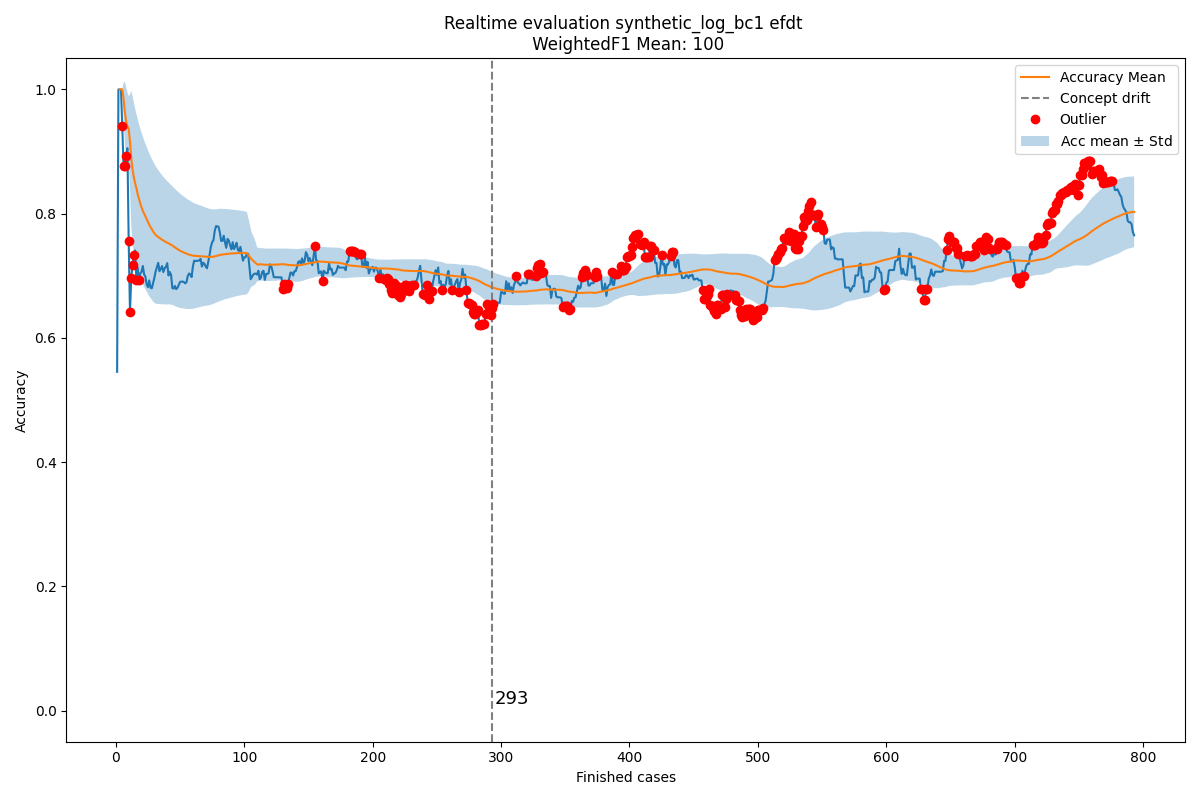

The file beside this chart, header and first rows:
Acc mean, Acc std, New observation, Normality, Time, prefix_2, prefix_3, prefix_4, prefix_5, prefix_6, prefix_7, prefix_8, prefix_9, prefix_10, prefix_11, prefix_12, prefix_13, prefix_14, prefix_15, prefix_16, prefix_17, prefix_18
0.0, 0.0, 0.5455, True, 2004-02-19 11:26:53, 0.0, 1.0, 1.0, 1.0, 1.0, 1.0, 1.0, 0.0, 0.0, 0.0, 0.0, 0, 0, 0, 0, 0, 0
, , 1.0, True, 2004-02-19 12:16:18, 1.0, 1.0, 1.0, 1.0, 1.0, 1.0, 1.0, 1.0, 1.0, 1.0, 1.0, 0, 0, 0, 0, 0, 0
1.0, 0.0, 1.0, True, 2004-02-19 12:48:29, 1.0, 1.0, 1.0, 1.0, 1.0, 1.0, 1.0, 1.0, 1.0, 1.0, 1.0, 0, 0, 0, 0, 0, 0
1.0, 0.0, 1.0, True, 2004-02-19 14:11:51, 1.0, 1.0, 1.0, 1.0, 1.0, 1.0, 1.0, 1.0, 1.0, 1.0, 1.0, 0, 0, 0, 0, 0, 0
1.0, 0.0, 0.9413, False, 2004-02-19 14:36:16, 0.6429, 0.7111, 1.0, 1.0, 1.0, 1.0, 1.0, 1.0, 1.0, 1.0, 1.0, 0, 0, 0, 0, 0, 0
0.9853, 0.02543, 0.8761, False, 2004-02-19 15:01:30, 0.7111, 0.6667, 0.8519, 0.8519, 0.8519, 0.8519, 0.8519, 1.0, 1.0, 1.0, 1.0, 0, 0, 0, 0, 0, 0
0.9635, 0.04926, 0.876, False, 2004-02-19 16:24:30, 0.7576, 0.6234, 0.7571, 0.8745, 0.8745, 0.8745, 0.8745, 1.0, 1.0, 1.0, 1.0, 0, 0, 0, 0, 0, 0
0.9489, 0.05554, 0.8927, False, 2004-02-19 16:56:35, 0.7912, 0.6731, 0.7917, 0.891, 0.891, 0.891, 0.891, 1.0, 1.0, 1.0, 1.0, 0, 0, 0, 0, 0, 0
0.9409, 0.05505, 0.9055, True, 2004-02-19 17:41:38, 0.8167, 0.7111, 0.8175, 0.9037, 0.9037, 0.9037, 0.9037, 1.0, 1.0, 1.0, 1.0, 0, 0, 0, 0, 0, 0
0.9364, 0.05281, 0.7568, False, 2004-02-20 10:18:41, 0.6806, 0.6, 0.72, 0.8, 0.8, 0.8, 0.8, 0.781, 0.781, 0.781, 0.781, 0, 0, 0, 0, 0, 0
0.9165, 0.07528, 0.6417, False, 2004-02-20 12:10:01, 0.5765, 0.5134, 0.6364, 0.708, 0.708, 0.708, 0.708, 0.625, 0.625, 0.625, 0.625, 0, 0, 0, 0, 0, 0
0.889, 0.1091, 0.6972, False, 2004-02-20 12:21:02, 0.6695, 0.5658, 0.6667, 0.7395, 0.7395, 0.7395, 0.7395, 0.7024, 0.7024, 0.7024, 0.7024, 0, 0, 0, 0, 0, 0
0.8716, 0.1177, 0.7171, False, 2004-02-20 12:35:28, 0.6296, 0.598, 0.6923, 0.7588, 0.7588, 0.7588, 0.7588, 0.7333, 0.7333, 0.7333, 0.7333, 0, 0, 0, 0, 0, 0
0.8587, 0.1205, 0.7343, False, 2004-02-20 12:43:34, 0.598, 0.6259, 0.7143, 0.7755, 0.7755, 0.7755, 0.7755, 0.7593, 0.7593, 0.7593, 0.7593, 0, 0, 0, 0, 0, 0
0.8491, 0.1204, 0.7409, True, 2004-02-20 13:12:00, 0.6259, 0.6501, 0.7333, 0.7333, 0.7901, 0.7901, 0.7901, 0.7593, 0.7593, 0.7593, 0.7593, 0, 0, 0, 0, 0, 0
0.8414, 0.1194, 0.6934, False, 2004-02-20 13:26:46, 0.5682, 0.5938, 0.6769, 0.6769, 0.7292, 0.7292, 0.7292, 0.6703, 0.6703, 0.7917, 0.7917, 0, 0, 0, 0, 0, 0
0.8315, 0.1211, 0.713, True, 2004-02-20 13:28:01, 0.5938, 0.6165, 0.6954, 0.6954, 0.7443, 0.7443, 0.7443, 0.6961, 0.6961, 0.8084, 0.8084, 0, 0, 0, 0, 0, 0
0.8241, 0.1207, 0.6934, False, 2004-02-20 15:06:42, 0.6165, 0.6369, 0.7119, 0.6667, 0.7119, 0.7119, 0.7119, 0.6458, 0.6458, 0.7444, 0.8229, 0, 0, 0, 0, 0, 0
0.8164, 0.1211, 0.7039, True, 2004-02-20 15:30:19, 0.6369, 0.6553, 0.7268, 0.6842, 0.7268, 0.7268, 0.7268, 0.6458, 0.6458, 0.7444, 0.8229, 0, 0, 0, 0, 0, 0
0.8102, 0.1204, 0.7066, True, 2004-02-20 15:35:37, 0.6553, 0.6362, 0.7, 0.6599, 0.7, 0.7401, 0.7401, 0.6709, 0.6709, 0.7632, 0.8355, 0, 0, 0, 0, 0, 0
0.8047, 0.1195, 0.7159, True, 2004-02-20 15:42:02, 0.6719, 0.6532, 0.7143, 0.6764, 0.7143, 0.7523, 0.7523, 0.6709, 0.6709, 0.7632, 0.8355, 0, 0, 0, 0, 0, 0
0.8003, 0.1181, 0.7025, True, 2004-02-20 15:55:32, 0.6263, 0.6107, 0.6722, 0.6364, 0.6722, 0.708, 0.7658, 0.7016, 0.7016, 0.7823, 0.8508, 0, 0, 0, 0, 0, 0
0.7956, 0.1171, 0.6989, True, 2004-02-20 16:23:48, 0.6107, 0.5965, 0.6522, 0.6178, 0.6522, 0.6862, 0.7758, 0.72, 0.72, 0.7962, 0.86, 0, 0, 0, 0, 0, 0
0.7912, 0.1162, 0.6861, True, 2004-02-20 17:22:15, 0.5721, 0.5602, 0.6159, 0.5833, 0.6159, 0.6481, 0.7866, 0.7417, 0.7417, 0.8102, 0.8708, 0, 0, 0, 0, 0, 0
0.7867, 0.1156, 0.6817, True, 2004-02-20 17:25:48, 0.5602, 0.549, 0.6, 0.5684, 0.6, 0.6618, 0.795, 0.7417, 0.7417, 0.8102, 0.8708, 0, 0, 0, 0, 0, 0
0.7823, 0.1151, 0.6927, True, 2004-02-20 17:50:41, 0.5772, 0.5385, 0.6154, 0.5853, 0.6154, 0.6744, 0.8028, 0.7558, 0.7558, 0.8209, 0.8779, 0, 0, 0, 0, 0, 0
0.7787, 0.1141, 0.6809, True, 2004-02-23 10:31:20, 0.5444, 0.5086, 0.5842, 0.5556, 0.5842, 0.6404, 0.811, 0.772, 0.772, 0.8317, 0.886, 0, 0, 0, 0, 0, 0
0.7749, 0.1135, 0.6799, True, 2004-02-23 11:10:59, 0.5605, 0.5, 0.5714, 0.5434, 0.5714, 0.6527, 0.8177, 0.772, 0.772, 0.8317, 0.886, 0, 0, 0, 0, 0, 0
0.7714, 0.1128, 0.6886, True, 2004-02-23 11:26:02, 0.5755, 0.5172, 0.5862, 0.5594, 0.5862, 0.6642, 0.8238, 0.772, 0.772, 0.8317, 0.886, 0, 0, 0, 0, 0, 0
0.7685, 0.1118, 0.6967, True, 2004-02-23 12:04:11, 0.5896, 0.5333, 0.6, 0.5744, 0.6, 0.675, 0.8296, 0.772, 0.772, 0.8317, 0.886, 0, 0, 0, 0, 0, 0
0.766, 0.1107, 0.7071, True, 2004-02-23 12:16:10, 0.6027, 0.5484, 0.6129, 0.5883, 0.6129, 0.6851, 0.835, 0.7832, 0.7832, 0.8403, 0.886, 0, 0, 0, 0, 0, 0
0.764, 0.1093, 0.7142, True, 2004-02-23 12:22:13, 0.6151, 0.5625, 0.625, 0.6014, 0.625, 0.6946, 0.8401, 0.7832, 0.7832, 0.8403, 0.886, 0, 0, 0, 0, 0, 0
0.7624, 0.1079, 0.7209, True, 2004-02-23 12:32:54, 0.6267, 0.5758, 0.6364, 0.6136, 0.6364, 0.7035, 0.8449, 0.7832, 0.7832, 0.8403, 0.886, 0, 0, 0, 0, 0, 0
0.7611, 0.1064, 0.7074, True, 2004-02-23 13:08:10, 0.5984, 0.5502, 0.6101, 0.5882, 0.6101, 0.6748, 0.8159, 0.7958, 0.7958, 0.8488, 0.8929, 0, 0, 0, 0, 0, 0
0.7595, 0.1052, 0.7111, True, 2004-02-23 13:09:42, 0.5902, 0.5429, 0.6, 0.6, 0.6212, 0.6837, 0.821, 0.8049, 0.8049, 0.8558, 0.8979, 0, 0, 0, 0, 0, 0
0.7581, 0.104, 0.7157, True, 2004-02-23 13:19:16, 0.6016, 0.5357, 0.6111, 0.6111, 0.6316, 0.6921, 0.8259, 0.8049, 0.8049, 0.8558, 0.8979, 0, 0, 0, 0, 0, 0
0.7569, 0.1027, 0.706, True, 2004-02-23 14:59:07, 0.5764, 0.5135, 0.5876, 0.5876, 0.6074, 0.6658, 0.8317, 0.8151, 0.8151, 0.8628, 0.9034, 0, 0, 0, 0, 0, 0
0.7554, 0.1016, 0.7122, True, 2004-02-23 15:24:40, 0.5874, 0.5263, 0.5983, 0.5983, 0.6175, 0.6741, 0.8361, 0.8151, 0.8151, 0.8628, 0.9034, 0, 0, 0, 0, 0, 0
0.7543, 0.1005, 0.7147, True, 2004-02-23 15:29:21, 0.5978, 0.5385, 0.6085, 0.5897, 0.6085, 0.6821, 0.8402, 0.8151, 0.8151, 0.8628, 0.9034, 0, 0, 0, 0, 0, 0
0.7532, 0.09937, 0.7204, True, 2004-02-23 16:19:12, 0.6077, 0.55, 0.6182, 0.6, 0.6182, 0.6897, 0.8441, 0.8151, 0.8151, 0.8628, 0.9034, 0, 0, 0, 0, 0, 0
0.7524, 0.09822, 0.7005, True, 2004-02-23 16:36:50, 0.5847, 0.5294, 0.5965, 0.5789, 0.5965, 0.6657, 0.8199, 0.8241, 0.7775, 0.8241, 0.9083, 0, 0, 0, 0, 0, 0
0.7511, 0.09733, 0.7061, True, 2004-02-23 17:09:08, 0.5944, 0.5404, 0.606, 0.5888, 0.606, 0.6733, 0.824, 0.8241, 0.7775, 0.8241, 0.9083, 0, 0, 0, 0, 0, 0
0.75, 0.09638, 0.7017, True, 2004-02-23 17:19:46, 0.5729, 0.552, 0.5855, 0.5992, 0.6168, 0.6867, 0.8293, 0.8322, 0.7429, 0.7884, 0.9127, 0, 0, 0, 0, 0, 0
0.7488, 0.09551, 0.6803, True, 2004-02-23 17:40:09, 0.5525, 0.5336, 0.5661, 0.5803, 0.5974, 0.6651, 0.8072, 0.7981, 0.7108, 0.7553, 0.9167, 0, 0, 0, 0, 0, 0
0.7473, 0.09496, 0.6793, True, 2004-02-24 11:20:02, 0.5621, 0.5276, 0.5597, 0.5894, 0.606, 0.6556, 0.7914, 0.7981, 0.7108, 0.7553, 0.9167, 0, 0, 0, 0, 0, 0
0.7457, 0.09442, 0.6837, True, 2004-02-24 12:27:21, 0.5713, 0.5378, 0.569, 0.5981, 0.6144, 0.6627, 0.7958, 0.7679, 0.7204, 0.7636, 0.9197, 0, 0, 0, 0, 0, 0
0.7443, 0.09381, 0.6786, True, 2004-02-24 12:31:14, 0.5663, 0.5319, 0.5628, 0.5906, 0.6065, 0.6538, 0.7814, 0.7679, 0.7204, 0.7636, 0.9197, 0, 0, 0, 0, 0, 0
0.7429, 0.09328, 0.6806, True, 2004-02-24 13:41:15, 0.5808, 0.5417, 0.5733, 0.5997, 0.6159, 0.6642, 0.7866, 0.7772, 0.6911, 0.7335, 0.9231, 0, 0, 0, 0, 0, 0
0.7416, 0.09272, 0.6854, True, 2004-02-24 13:47:09, 0.5891, 0.551, 0.5818, 0.6078, 0.6236, 0.6708, 0.7909, 0.7772, 0.6911, 0.7335, 0.9231, 0, 0, 0, 0, 0, 0
0.7404, 0.0921, 0.6901, True, 2004-02-24 13:59:40, 0.5971, 0.56, 0.59, 0.6156, 0.631, 0.6771, 0.795, 0.7772, 0.6911, 0.7335, 0.9231, 0, 0, 0, 0, 0, 0
0.7394, 0.09143, 0.6908, True, 2004-02-24 14:06:48, 0.6048, 0.56, 0.59, 0.6156, 0.631, 0.6771, 0.795, 0.7772, 0.6911, 0.7335, 0.9231, 0, 0, 0, 0, 0, 0
0.7384, 0.09077, 0.6908, True, 2004-02-24 14:30:09, 0.6048, 0.56, 0.59, 0.6156, 0.631, 0.6771, 0.795, 0.7772, 0.6911, 0.7335, 0.9231, 0, 0, 0, 0, 0, 0
0.7375, 0.09011, 0.6899, True, 2004-02-24 15:52:15, 0.6048, 0.56, 0.59, 0.6156, 0.631, 0.6771, 0.795, 0.7846, 0.7005, 0.7418, 0.8889, 0, 0, 0, 0, 0, 0
0.7366, 0.08948, 0.6878, True, 2004-02-24 15:52:48, 0.6048, 0.56, 0.59, 0.6156, 0.631, 0.6771, 0.7774, 0.758, 0.7095, 0.7496, 0.8927, 0, 0, 0, 0, 0, 0
0.7356, 0.08888, 0.6897, True, 2004-02-24 16:07:02, 0.6303, 0.5849, 0.5886, 0.6149, 0.6297, 0.6738, 0.76, 0.7333, 0.718, 0.7571, 0.8963, 0, 0, 0, 0, 0, 0
0.7348, 0.08827, 0.6996, True, 2004-02-24 16:29:24, 0.6048, 0.6, 0.6048, 0.631, 0.6464, 0.6926, 0.7774, 0.7419, 0.7301, 0.7669, 0.8999, 0, 0, 0, 0, 0, 0
0.7342, 0.08759, 0.7038, True, 2004-02-24 17:05:21, 0.5794, 0.6161, 0.622, 0.6321, 0.6481, 0.6961, 0.7778, 0.75, 0.7409, 0.7758, 0.9032, 0, 0, 0, 0, 0, 0
0.7336, 0.0869, 0.7023, True, 2004-02-24 17:57:15, 0.5794, 0.6, 0.622, 0.6321, 0.6481, 0.6961, 0.7778, 0.75, 0.7409, 0.7758, 0.9032, 0, 0, 0, 0, 0, 0
0.7331, 0.08623, 0.698, True, 2004-02-24 17:58:45, 0.5794, 0.5837, 0.6067, 0.6161, 0.6481, 0.6961, 0.7778, 0.75, 0.7409, 0.7758, 0.9032, 0, 0, 0, 0, 0, 0
0.7325, 0.08561, 0.7151, True, 2004-02-25 10:04:27, 0.6048, 0.6076, 0.631, 0.64, 0.672, 0.7202, 0.8, 0.7576, 0.7478, 0.7818, 0.9032, 0, 0, 0, 0, 0, 0
... 733 more rows
